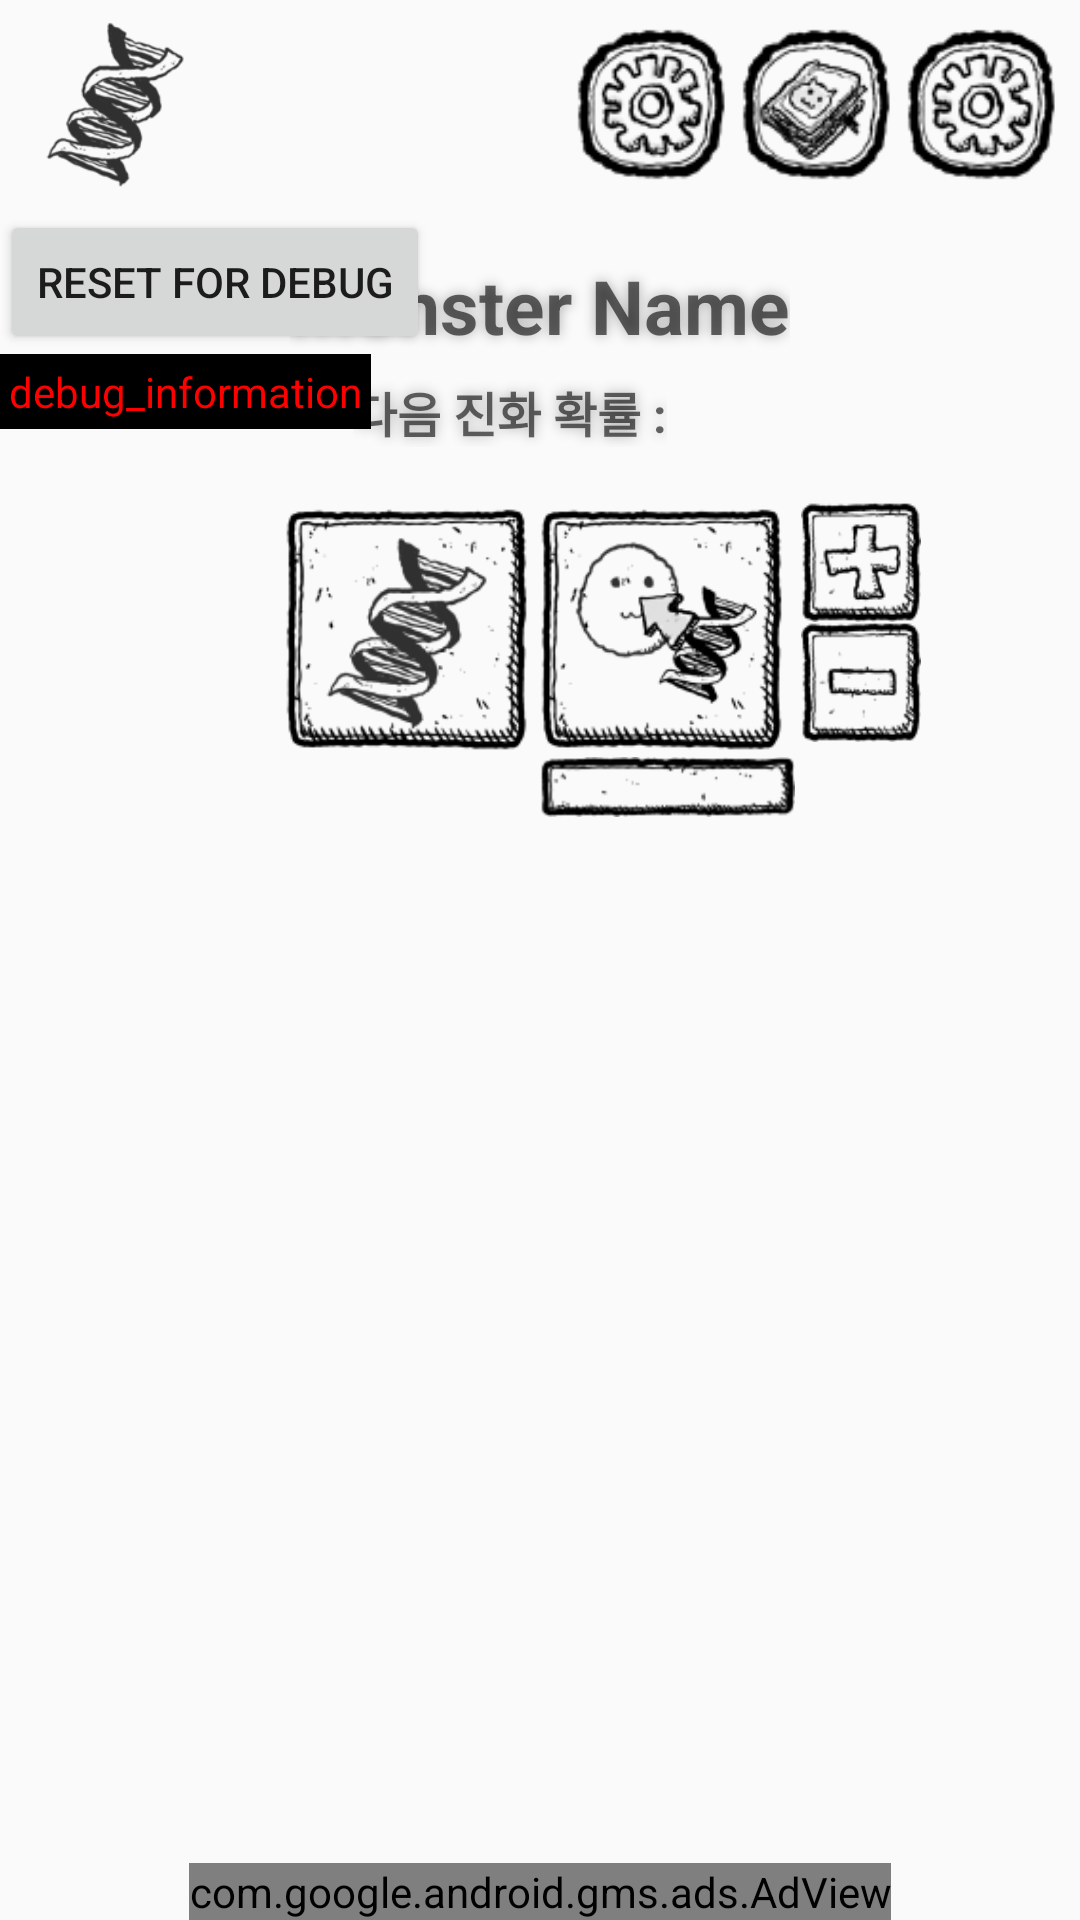

Produce the Android XML layout that renders to this screen, including the resource entries it uses.
<!-- AndroidManifest.xml: application theme AppTheme -->
<!-- res/layout/layout_monster_main.xml -->
<?xml version="1.0" encoding="utf-8"?>
<RelativeLayout xmlns:android="http://schemas.android.com/apk/res/android"
    xmlns:ads="http://schemas.android.com/apk/res-auto"
    android:layout_width="match_parent"
    android:layout_height="match_parent"
    android:background="@drawable/bitmap_lined_background">

    <RelativeLayout
        android:id="@+id/layout_status"
        android:layout_width="match_parent"
        android:layout_height="70dp"
        android:layout_alignParentTop="true"
        android:layout_marginBottom="10dp">

        <LinearLayout
            android:id="@+id/linearLayout_DNA_count"
            android:layout_width="wrap_content"
            android:layout_height="wrap_content"
            android:layout_alignParentLeft="true"
            android:layout_centerVertical="true"
            android:layout_marginLeft="10dp"
            android:gravity="center_vertical"
            android:orientation="horizontal">

            <ImageView
                android:id="@+id/imageView_DNA_count"
                android:layout_width="55dp"
                android:layout_height="55dp"
                android:scaleType="fitCenter"
                android:src="@drawable/ic_dna" />

            <TextView
                android:id="@+id/textView_DNA_count"
                android:layout_width="wrap_content"
                android:layout_height="wrap_content"
                android:paddingLeft="4dp"
                android:paddingRight="4dp"
                android:shadowColor="@color/color_black_60"
                android:shadowDx="0"
                android:shadowDy="0"
                android:shadowRadius="12"
                android:textSize="30dp"
                android:textStyle="bold" />

        </LinearLayout>

        <ImageButton
            android:id="@+id/imageButton_setting"
            android:layout_width="55dp"
            android:layout_height="55dp"
            android:layout_alignParentRight="true"
            android:layout_centerVertical="true"
            android:layout_marginRight="5dp"
            android:background="@android:color/transparent"
            android:padding="2dp"
            android:scaleType="fitCenter"
            android:src="@drawable/ic_setting" />

        <ImageButton
            android:id="@+id/imageButton_monster_book"
            android:layout_width="55dp"
            android:layout_height="55dp"
            android:layout_centerVertical="true"
            android:layout_toLeftOf="@id/imageButton_setting"
            android:background="@android:color/transparent"
            android:padding="2dp"
            android:scaleType="fitCenter"
            android:src="@drawable/ic_monster_book" />

        <ImageButton
            android:id="@+id/imageButton_boost"
            android:layout_width="55dp"
            android:layout_height="55dp"
            android:layout_centerVertical="true"
            android:layout_toLeftOf="@id/imageButton_monster_book"
            android:background="@android:color/transparent"
            android:padding="2dp"
            android:scaleType="fitCenter"
            android:src="@drawable/ic_setting" />

    </RelativeLayout>

    <ImageView
        android:id="@+id/imageView_monster_frame"
        android:layout_width="0dp"
        android:layout_height="0dp"
        android:layout_below="@id/layout_status"
        android:background="@drawable/monster_frame_background" />

    <ImageButton
        android:id="@+id/imageButton_monster"
        android:layout_width="0dp"
        android:layout_height="0dp"
        android:layout_below="@+id/layout_status"
        android:background="@android:color/transparent"
        android:scaleType="fitCenter" />

    <ImageView
        android:id="@+id/imageView_monster_effect"
        android:layout_width="match_parent"
        android:layout_height="match_parent"
        android:layout_below="@id/layout_status"
        android:scaleType="fitCenter"
        android:visibility="gone" />

    <LinearLayout
        android:id="@+id/layout_desc"
        android:layout_width="match_parent"
        android:layout_height="wrap_content"
        android:layout_below="@id/imageView_monster_frame"
        android:gravity="center_horizontal"
        android:orientation="vertical"
        android:paddingBottom="15dp"
        android:paddingTop="5dp">

        <TextView
            android:id="@+id/textView_monster_name"
            android:layout_width="wrap_content"
            android:layout_height="wrap_content"
            android:shadowColor="@color/color_black_30"
            android:shadowDx="0"
            android:shadowDy="0"
            android:shadowRadius="10"
            android:text="Monster Name"
            android:textColor="@color/color_black_60"
            android:textSize="25dp"
            android:textStyle="bold" />

        <LinearLayout
            android:layout_width="wrap_content"
            android:layout_height="wrap_content"
            android:gravity="center_vertical"
            android:orientation="horizontal">

            <TextView
                android:id="@+id/textView_monster_prob_desc"
                android:layout_width="wrap_content"
                android:layout_height="wrap_content"
                android:layout_marginTop="2dp"
                android:shadowColor="@color/color_black_30"
                android:shadowDx="0"
                android:shadowDy="0"
                android:shadowRadius="10"
                android:text="다음 진화 확률 :"
                android:textColor="@color/color_black_60"
                android:textSize="16dp"
                android:textStyle="bold" />

            <TextView
                android:id="@+id/textView_monster_prob_value"
                android:layout_width="wrap_content"
                android:layout_height="wrap_content"
                android:paddingLeft="10dp"
                android:paddingRight="10dp"
                android:shadowColor="@color/color_000000"
                android:shadowDx="0"
                android:shadowDy="0"
                android:shadowRadius="20"
                android:textSize="25dp"
                android:textStyle="bold" />

        </LinearLayout>

    </LinearLayout>

    <LinearLayout
        android:id="@+id/layout_util"
        android:layout_width="match_parent"
        android:layout_height="wrap_content"
        android:layout_below="@id/layout_desc"
        android:gravity="center_horizontal">

        <View
            android:layout_width="40dp"
            android:layout_height="match_parent" />

        <ImageButton
            android:id="@+id/imageButton_DNA"
            android:layout_width="85dp"
            android:layout_height="85dp"
            android:layout_below="@+id/imageView_main_monster"
            android:background="@android:color/transparent"
            android:padding="2dp"
            android:scaleType="fitCenter"
            android:src="@drawable/ic_btn_get_dna" />

        <LinearLayout
            android:layout_width="wrap_content"
            android:layout_height="wrap_content"
            android:orientation="vertical">

            <ImageButton
                android:id="@+id/imageButton_evolution"
                android:layout_width="85dp"
                android:layout_height="85dp"
                android:layout_below="@+id/imageView_main_monster"
                android:background="@android:color/transparent"
                android:padding="2dp"
                android:scaleType="fitCenter"
                android:src="@drawable/ic_btn_try_evol" />

            <TextView
                android:id="@+id/textView_DNA_use"
                android:layout_width="85dp"
                android:layout_height="20dp"
                android:layout_marginLeft="2dp"
                android:layout_marginRight="2dp"
                android:background="@drawable/bg_dna_use"
                android:gravity="center"
                android:shadowColor="@color/color_black_60"
                android:shadowDx="0"
                android:shadowDy="0"
                android:shadowRadius="5"
                android:textStyle="bold" />

        </LinearLayout>

        <LinearLayout
            android:layout_width="wrap_content"
            android:layout_height="wrap_content"
            android:orientation="vertical">

            <ImageButton
                android:id="@+id/imageButton_DNA_up"
                android:layout_width="40dp"
                android:layout_height="40dp"
                android:background="@android:color/transparent"
                android:scaleType="fitCenter"
                android:src="@drawable/ic_btn_dna_up" />

            <ImageButton
                android:id="@+id/imageButton_DNA_down"
                android:layout_width="40dp"
                android:layout_height="40dp"
                android:background="@android:color/transparent"
                android:scaleType="fitCenter"
                android:src="@drawable/ic_btn_dna_down" />

        </LinearLayout>

    </LinearLayout>

    <com.google.android.gms.ads.AdView
        android:id="@+id/adView"
        android:layout_width="wrap_content"
        android:layout_height="wrap_content"
        android:layout_alignParentBottom="true"
        android:layout_centerHorizontal="true"
        ads:adSize="SMART_BANNER"
        ads:adUnitId="@string/banner_ad_unit_id"></com.google.android.gms.ads.AdView>

    <Button
        android:id="@+id/button_resetForDebug"
        android:layout_width="wrap_content"
        android:layout_height="wrap_content"
        android:layout_marginTop="70dp"
        android:text="Reset for debug" />

    <TextView
        android:id="@+id/textView_debug"
        android:layout_width="wrap_content"
        android:layout_height="wrap_content"
        android:layout_below="@id/button_resetForDebug"
        android:background="@color/color_000000"
        android:padding="3dp"
        android:text="debug_information"
        android:textColor="@color/color_FF0000" />

</RelativeLayout>
<!-- resources referenced by this layout -->
<resources>
  <color name="color_000000">#000000</color>
  <color name="color_FF0000">#FF0000</color>
  <color name="color_black_30">#4D000000</color>
  <color name="color_black_60">#99000000</color>
  <!-- drawable bg_dna_use: png bitmap (drawable, 2619 bytes) -->
  <!-- drawable bitmap_lined_background (drawable) -->
  <?xml version="1.0" encoding="utf-8"?>
  <bitmap xmlns:android="http://schemas.android.com/apk/res/android"
      android:src="@drawable/lined_background"
      android:tileMode="repeat" />
  <!-- drawable ic_btn_dna_down: png bitmap (drawable, 3220 bytes) -->
  <!-- drawable ic_btn_dna_up: png bitmap (drawable, 3612 bytes) -->
  <!-- drawable ic_btn_get_dna: png bitmap (drawable, 12397 bytes) -->
  <!-- drawable ic_btn_try_evol: png bitmap (drawable, 11930 bytes) -->
  <!-- drawable ic_dna: png bitmap (drawable, 8711 bytes) -->
  <!-- drawable ic_monster_book: png bitmap (drawable, 5805 bytes) -->
  <!-- drawable ic_setting: png bitmap (drawable, 4864 bytes) -->
  <!-- drawable monster_frame_background: png bitmap (drawable, 31217 bytes) -->
  <string name="banner_ad_unit_id">ca-app-pub-6742502407672292/2415877961</string>
  <style name="AppTheme" parent="Theme.AppCompat.Light.DarkActionBar">
          
          <item name="colorPrimary">@android:color/black</item>
          <item name="colorPrimaryDark">@android:color/black</item>
          <item name="colorAccent">@android:color/black</item>
          <item name="windowNoTitle">true</item>
      </style>
</resources>
